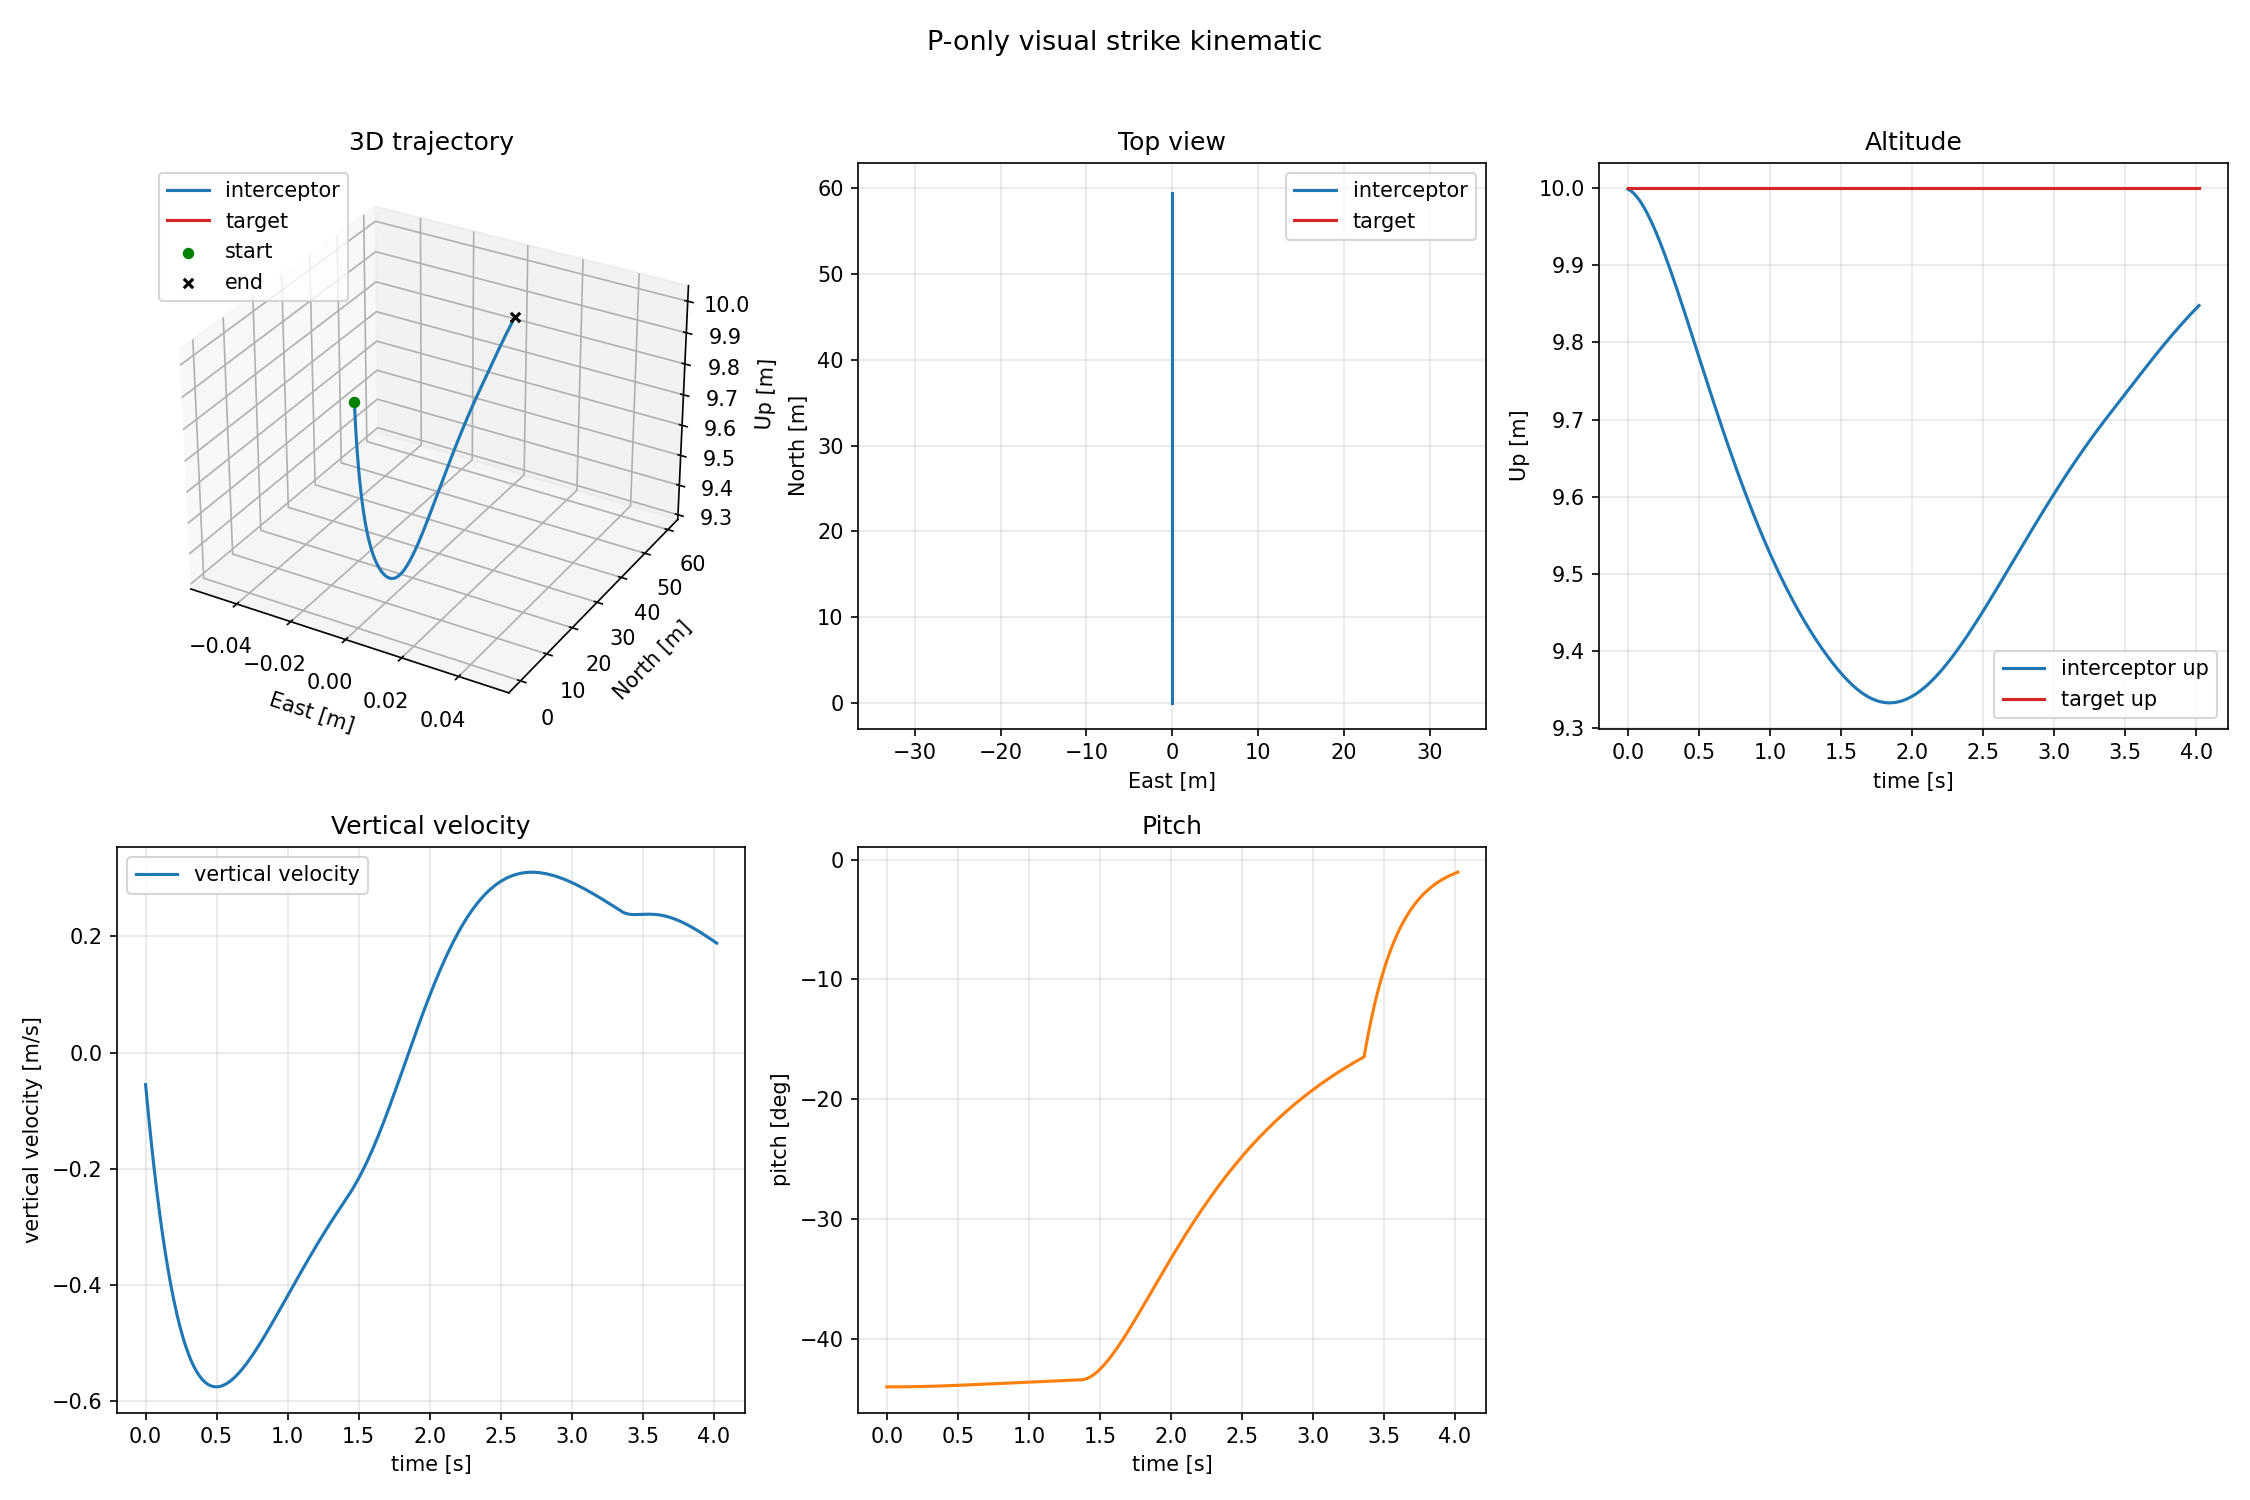

The table this chart was drawn from, first rows:
t, truth_e, truth_n, truth_u, truth_ve, truth_vn, truth_vu, target_e, target_n, target_u, target_ve, target_vn, target_vu, roll, pitch, yaw, u_meas, v_meas, u_ref, v_ref, az_ref, el_ref, pitch_cmd, roll_cmd
0.0, 0.0, 0.002725, 9.999, 0.0, 0.1362, -0.05505, 0.0, 60.0, 10.0, 0.0, 0.0, 0.0, 0.0, -44.0, 0.0, 320.0, 240, 320.0, 240.0, 0.0, 0.0, -44.0, 0.0
0.02, 0.0, 0.008241, 9.997, 0.0, 0.2758, -0.1065, 0.0, 60.0, 10.0, 0.0, 0.0, 0.0, 0.0, -44, 0.0, 320.0, 240, 320.0, 240.0, 0.0, 0.001051, -44, 0.0
0.04, 0.0, 0.01661, 9.994, 0.0, 0.4185, -0.1544, 0.0, 60.0, 10.0, 0.0, 0.0, 0.0, 0.0, -44, 0.0, 320.0, 240, 320.0, 240.0, 0.0, 0.003085, -44, 0.0
0.06, 0.0, 0.0279, 9.99, 0.0, 0.5643, -0.1989, 0.0, 60.0, 10.0, 0.0, 0.0, 0.0, 0.0, -44, 0.0, 320.0, 240, 320.0, 240.0, 0.0, 0.006035, -43.99, 0.0
0.08, 0.0, 0.04216, 9.985, 0.0, 0.7131, -0.2403, 0.0, 60.0, 10.0, 0.0, 0.0, 0.0, 0.0, -44, 0.0, 320.0, 239.9, 320.0, 240.0, 0.0, 0.009838, -43.99, 0.0
0.1, 0.0, 0.05945, 9.979, 0.0, 0.8646, -0.2785, 0.0, 60.0, 10.0, 0.0, 0.0, 0.0, 0.0, -44, 0.0, 320.0, 239.9, 320.0, 240.0, 0.0, 0.01443, -43.98, 0.0
0.12, 0.0, 0.07983, 9.973, 0.0, 1.019, -0.3137, 0.0, 60.0, 10.0, 0.0, 0.0, 0.0, 0.0, -43.99, 0.0, 320.0, 239.9, 320.0, 240.0, 0.0, 0.01976, -43.97, 0.0
0.14, 0.0, 0.1033, 9.966, 0.0, 1.176, -0.3461, 0.0, 60.0, 10.0, 0.0, 0.0, 0.0, 0.0, -43.99, 0.0, 320.0, 239.8, 320.0, 240.0, 0.0, 0.02577, -43.97, 0.0
0.16, 0.0, 0.13, 9.959, 0.0, 1.335, -0.3757, 0.0, 60.0, 10.0, 0.0, 0.0, 0.0, 0.0, -43.99, 0.0, 320.0, 239.8, 320.0, 240.0, 0.0, 0.0324, -43.96, 0.0
0.18, 0.0, 0.16, 9.951, 0.0, 1.496, -0.4028, 0.0, 60.0, 10.0, 0.0, 0.0, 0.0, 0.0, -43.99, 0.0, 320.0, 239.8, 320.0, 240.0, 0.0, 0.0396, -43.95, 0.0
0.2, 0.0, 0.1932, 9.942, 0.0, 1.66, -0.4273, 0.0, 60.0, 10.0, 0.0, 0.0, 0.0, 0.0, -43.98, 0.0, 320.0, 239.7, 320.0, 240.0, 0.0, 0.04733, -43.94, 0.0
0.22, 0.0, 0.2297, 9.933, 0.0, 1.826, -0.4496, 0.0, 60.0, 10.0, 0.0, 0.0, 0.0, 0.0, -43.98, 0.0, 320.0, 239.7, 320.0, 240.0, 0.0, 0.05555, -43.93, 0.0
0.24, 0.0, 0.2696, 9.924, 0.0, 1.993, -0.4696, 0.0, 60.0, 10.0, 0.0, 0.0, 0.0, 0.0, -43.97, 0.0, 320.0, 239.7, 320.0, 240.0, 0.0, 0.0642, -43.92, 0.0
0.26, 0.0, 0.3128, 9.914, 0.0, 2.163, -0.4875, 0.0, 60.0, 10.0, 0.0, 0.0, 0.0, 0.0, -43.97, 0.0, 320.0, 239.6, 320.0, 240.0, 0.0, 0.07325, -43.91, 0.0
0.28, 0.0, 0.3595, 9.904, 0.0, 2.334, -0.5033, 0.0, 60.0, 10.0, 0.0, 0.0, 0.0, 0.0, -43.96, 0.0, 320.0, 239.6, 320.0, 240.0, 0.0, 0.08266, -43.9, 0.0
0.3, 0.0, 0.4096, 9.893, 0.0, 2.507, -0.5173, 0.0, 60.0, 10.0, 0.0, 0.0, 0.0, 0.0, -43.96, 0.0, 320.0, 239.6, 320.0, 240.0, 0.0, 0.0924, -43.88, 0.0
0.32, 0.0, 0.4633, 9.883, 0.0, 2.681, -0.5295, 0.0, 60.0, 10.0, 0.0, 0.0, 0.0, 0.0, -43.95, 0.0, 320.0, 239.5, 320.0, 240.0, 0.0, 0.1024, -43.87, 0.0
0.34, 0.0, 0.5204, 9.872, 0.0, 2.857, -0.5401, 0.0, 60.0, 10.0, 0.0, 0.0, 0.0, 0.0, -43.94, 0.0, 320.0, 239.5, 320.0, 240.0, 0.0, 0.1127, -43.86, 0.0
0.36, 0.0, 0.5811, 9.861, 0.0, 3.034, -0.549, 0.0, 60.0, 10.0, 0.0, 0.0, 0.0, 0.0, -43.93, 0.0, 320.0, 239.5, 320.0, 240.0, 0.0, 0.1232, -43.85, 0.0
0.38, 0.0, 0.6453, 9.85, 0.0, 3.212, -0.5565, 0.0, 60.0, 10.0, 0.0, 0.0, 0.0, 0.0, -43.93, 0.0, 320.0, 239.4, 320.0, 240.0, 0.0, 0.1339, -43.84, 0.0
0.4, 0.0, 0.7131, 9.839, 0.0, 3.391, -0.5625, 0.0, 60.0, 10.0, 0.0, 0.0, 0.0, 0.0, -43.92, 0.0, 320.0, 239.4, 320.0, 240.0, 0.0, 0.1448, -43.82, 0.0
0.42, 0.0, 0.7846, 9.827, 0.0, 3.572, -0.5673, 0.0, 60.0, 10.0, 0.0, 0.0, 0.0, 0.0, -43.91, 0.0, 320.0, 239.4, 320.0, 240.0, 0.0, 0.1559, -43.81, 0.0
0.44, 0.0, 0.8596, 9.816, 0.0, 3.753, -0.5708, 0.0, 60.0, 10.0, 0.0, 0.0, 0.0, 0.0, -43.9, 0.0, 320.0, 239.4, 320.0, 240.0, 0.0, 0.167, -43.8, 0.0
0.46, 0.0, 0.9383, 9.804, 0.0, 3.935, -0.5733, 0.0, 60.0, 10.0, 0.0, 0.0, 0.0, 0.0, -43.89, 0.0, 320.0, 239.4, 320.0, 240.0, 0.0, 0.1783, -43.79, 0.0
0.48, 0.0, 1.021, 9.793, 0.0, 4.118, -0.5746, 0.0, 60.0, 10.0, 0.0, 0.0, 0.0, 0.0, -43.88, 0.0, 320.0, 239.3, 320.0, 240.0, 0.0, 0.1897, -43.77, 0.0
0.5, 0.0, 1.107, 9.781, 0.0, 4.301, -0.575, 0.0, 60.0, 10.0, 0.0, 0.0, 0.0, 0.0, -43.87, 0.0, 320.0, 239.3, 320.0, 240.0, 0.0, 0.2011, -43.76, 0.0
0.52, 0.0, 1.196, 9.77, 0.0, 4.485, -0.5744, 0.0, 60.0, 10.0, 0.0, 0.0, 0.0, 0.0, -43.86, 0.0, 320.0, 239.3, 320.0, 240.0, 0.0, 0.2126, -43.75, 0.0
0.54, 0.0, 1.29, 9.759, 0.0, 4.67, -0.573, 0.0, 60.0, 10.0, 0.0, 0.0, 0.0, 0.0, -43.85, 0.0, 320.0, 239.3, 320.0, 240.0, 0.0, 0.2241, -43.74, 0.0
0.56, 0.0, 1.387, 9.747, 0.0, 4.855, -0.5708, 0.0, 60.0, 10.0, 0.0, 0.0, 0.0, 0.0, -43.84, 0.0, 320.0, 239.3, 320.0, 240.0, 0.0, 0.2356, -43.73, 0.0
0.58, 0.0, 1.488, 9.736, 0.0, 5.041, -0.5679, 0.0, 60.0, 10.0, 0.0, 0.0, 0.0, 0.0, -43.83, 0.0, 320.0, 239.3, 320.0, 240.0, 0.0, 0.2472, -43.71, 0.0
0.6, 0.0, 1.592, 9.724, 0.0, 5.227, -0.5643, 0.0, 60.0, 10.0, 0.0, 0.0, 0.0, 0.0, -43.82, 0.0, 320.0, 239.3, 320.0, 240.0, 0.0, 0.2587, -43.7, 0.0
0.62, 0.0, 1.701, 9.713, 0.0, 5.414, -0.5601, 0.0, 60.0, 10.0, 0.0, 0.0, 0.0, 0.0, -43.81, 0.0, 320.0, 239.2, 320.0, 240.0, 0.0, 0.2703, -43.69, 0.0
0.64, 0.0, 1.813, 9.702, 0.0, 5.6, -0.5554, 0.0, 60.0, 10.0, 0.0, 0.0, 0.0, 0.0, -43.8, 0.0, 320.0, 239.2, 320.0, 240.0, 0.0, 0.2818, -43.68, 0.0
0.66, 0.0, 1.928, 9.691, 0.0, 5.787, -0.5501, 0.0, 60.0, 10.0, 0.0, 0.0, 0.0, 0.0, -43.79, 0.0, 320.0, 239.2, 320.0, 240.0, 0.0, 0.2933, -43.67, 0.0
0.68, 0.0, 2.048, 9.68, 0.0, 5.974, -0.5444, 0.0, 60.0, 10.0, 0.0, 0.0, 0.0, 0.0, -43.78, 0.0, 320.0, 239.2, 320.0, 240.0, 0.0, 0.3047, -43.65, 0.0
0.7, 0.0, 2.171, 9.67, 0.0, 6.162, -0.5382, 0.0, 60.0, 10.0, 0.0, 0.0, 0.0, 0.0, -43.77, 0.0, 320.0, 239.2, 320.0, 240.0, 0.0, 0.3161, -43.64, 0.0
0.72, 0.0, 2.298, 9.659, 0.0, 6.349, -0.5317, 0.0, 60.0, 10.0, 0.0, 0.0, 0.0, 0.0, -43.76, 0.0, 320.0, 239.2, 320.0, 240.0, 0.0, 0.3274, -43.63, 0.0
0.74, 0.0, 2.429, 9.648, 0.0, 6.536, -0.5248, 0.0, 60.0, 10.0, 0.0, 0.0, 0.0, 0.0, -43.75, 0.0, 320.0, 239.2, 320.0, 240.0, 0.0, 0.3387, -43.62, 0.0
0.76, 0.0, 2.563, 9.638, 0.0, 6.724, -0.5176, 0.0, 60.0, 10.0, 0.0, 0.0, 0.0, 0.0, -43.73, 0.0, 320.0, 239.2, 320.0, 240.0, 0.0, 0.3499, -43.61, 0.0
0.78, 0.0, 2.701, 9.628, 0.0, 6.911, -0.5102, 0.0, 60.0, 10.0, 0.0, 0.0, 0.0, 0.0, -43.72, 0.0, 320.0, 239.2, 320.0, 240.0, 0.0, 0.3611, -43.6, 0.0
0.8, 0.0, 2.843, 9.618, 0.0, 7.099, -0.5025, 0.0, 60.0, 10.0, 0.0, 0.0, 0.0, 0.0, -43.71, 0.0, 320.0, 239.2, 320.0, 240.0, 0.0, 0.3721, -43.59, 0.0
0.82, 0.0, 2.989, 9.608, 0.0, 7.286, -0.4946, 0.0, 60.0, 10.0, 0.0, 0.0, 0.0, 0.0, -43.7, 0.0, 320.0, 239.2, 320.0, 240.0, 0.0, 0.3831, -43.57, 0.0
0.84, 0.0, 3.139, 9.598, 0.0, 7.474, -0.4865, 0.0, 60.0, 10.0, 0.0, 0.0, 0.0, 0.0, -43.69, 0.0, 320.0, 239.2, 320.0, 240.0, 0.0, 0.3941, -43.56, 0.0
0.86, 0.0, 3.292, 9.589, 0.0, 7.661, -0.4783, 0.0, 60.0, 10.0, 0.0, 0.0, 0.0, 0.0, -43.68, 0.0, 320.0, 239.2, 320.0, 240.0, 0.0, 0.4049, -43.55, 0.0
0.88, 0.0, 3.449, 9.579, 0.0, 7.848, -0.4699, 0.0, 60.0, 10.0, 0.0, 0.0, 0.0, 0.0, -43.67, 0.0, 320.0, 239.2, 320.0, 240.0, 0.0, 0.4157, -43.54, 0.0
0.9, 0.0, 3.61, 9.57, 0.0, 8.035, -0.4615, 0.0, 60.0, 10.0, 0.0, 0.0, 0.0, 0.0, -43.66, 0.0, 320.0, 239.2, 320.0, 240.0, 0.0, 0.4263, -43.53, 0.0
0.92, 0.0, 3.774, 9.561, 0.0, 8.222, -0.4529, 0.0, 60.0, 10.0, 0.0, 0.0, 0.0, 0.0, -43.65, 0.0, 320.0, 239.2, 320.0, 240.0, 0.0, 0.4369, -43.52, 0.0
0.94, 0.0, 3.942, 9.552, 0.0, 8.408, -0.4443, 0.0, 60.0, 10.0, 0.0, 0.0, 0.0, 0.0, -43.64, 0.0, 320.0, 239.2, 320.0, 240.0, 0.0, 0.4474, -43.51, 0.0
0.96, 0.0, 4.114, 9.543, 0.0, 8.595, -0.4356, 0.0, 60.0, 10.0, 0.0, 0.0, 0.0, 0.0, -43.63, 0.0, 320.0, 239.2, 320.0, 240.0, 0.0, 0.4579, -43.5, 0.0
0.98, 0.0, 4.29, 9.535, 0.0, 8.781, -0.4269, 0.0, 60.0, 10.0, 0.0, 0.0, 0.0, 0.0, -43.61, 0.0, 320.0, 239.2, 320.0, 240.0, 0.0, 0.4682, -43.49, 0.0
1, 0.0, 4.469, 9.526, 0.0, 8.967, -0.4182, 0.0, 60.0, 10.0, 0.0, 0.0, 0.0, 0.0, -43.6, 0.0, 320.0, 239.2, 320.0, 240.0, 0.0, 0.4784, -43.48, 0.0
1.02, 0.0, 4.652, 9.518, 0.0, 9.152, -0.4095, 0.0, 60.0, 10.0, 0.0, 0.0, 0.0, 0.0, -43.59, 0.0, 320.0, 239.2, 320.0, 240.0, 0.0, 0.4886, -43.47, 0.0
1.04, 0.0, 4.839, 9.51, 0.0, 9.338, -0.4008, 0.0, 60.0, 10.0, 0.0, 0.0, 0.0, 0.0, -43.58, 0.0, 320.0, 239.3, 320.0, 240.0, 0.0, 0.4987, -43.46, 0.0
1.06, 0.0, 5.029, 9.502, 0.0, 9.523, -0.3921, 0.0, 60.0, 10.0, 0.0, 0.0, 0.0, 0.0, -43.57, 0.0, 320.0, 239.3, 320.0, 240.0, 0.0, 0.5087, -43.45, 0.0
1.08, 0.0, 5.223, 9.495, 0.0, 9.708, -0.3834, 0.0, 60.0, 10.0, 0.0, 0.0, 0.0, 0.0, -43.56, 0.0, 320.0, 239.3, 320.0, 240.0, 0.0, 0.5187, -43.44, 0.0
1.1, 0.0, 5.421, 9.487, 0.0, 9.892, -0.3748, 0.0, 60.0, 10.0, 0.0, 0.0, 0.0, 0.0, -43.55, 0.0, 320.0, 239.3, 320.0, 240.0, 0.0, 0.5285, -43.43, 0.0
1.12, 0.0, 5.623, 9.48, 0.0, 10.08, -0.3663, 0.0, 60.0, 10.0, 0.0, 0.0, 0.0, 0.0, -43.54, 0.0, 320.0, 239.3, 320.0, 240.0, 0.0, 0.5383, -43.42, 0.0
1.14, 0.0, 5.828, 9.473, 0.0, 10.26, -0.3578, 0.0, 60.0, 10.0, 0.0, 0.0, 0.0, 0.0, -43.53, 0.0, 320.0, 239.3, 320.0, 240.0, 0.0, 0.548, -43.41, 0.0
1.16, 0.0, 6.037, 9.466, 0.0, 10.44, -0.3494, 0.0, 60.0, 10.0, 0.0, 0.0, 0.0, 0.0, -43.52, 0.0, 320.0, 239.3, 320.0, 240.0, 0.0, 0.5577, -43.4, 0.0
1.18, 0.0, 6.249, 9.459, 0.0, 10.63, -0.3411, 0.0, 60.0, 10.0, 0.0, 0.0, 0.0, 0.0, -43.51, 0.0, 320.0, 239.3, 320.0, 240.0, 0.0, 0.5672, -43.39, 0.0
... 142 more rows
